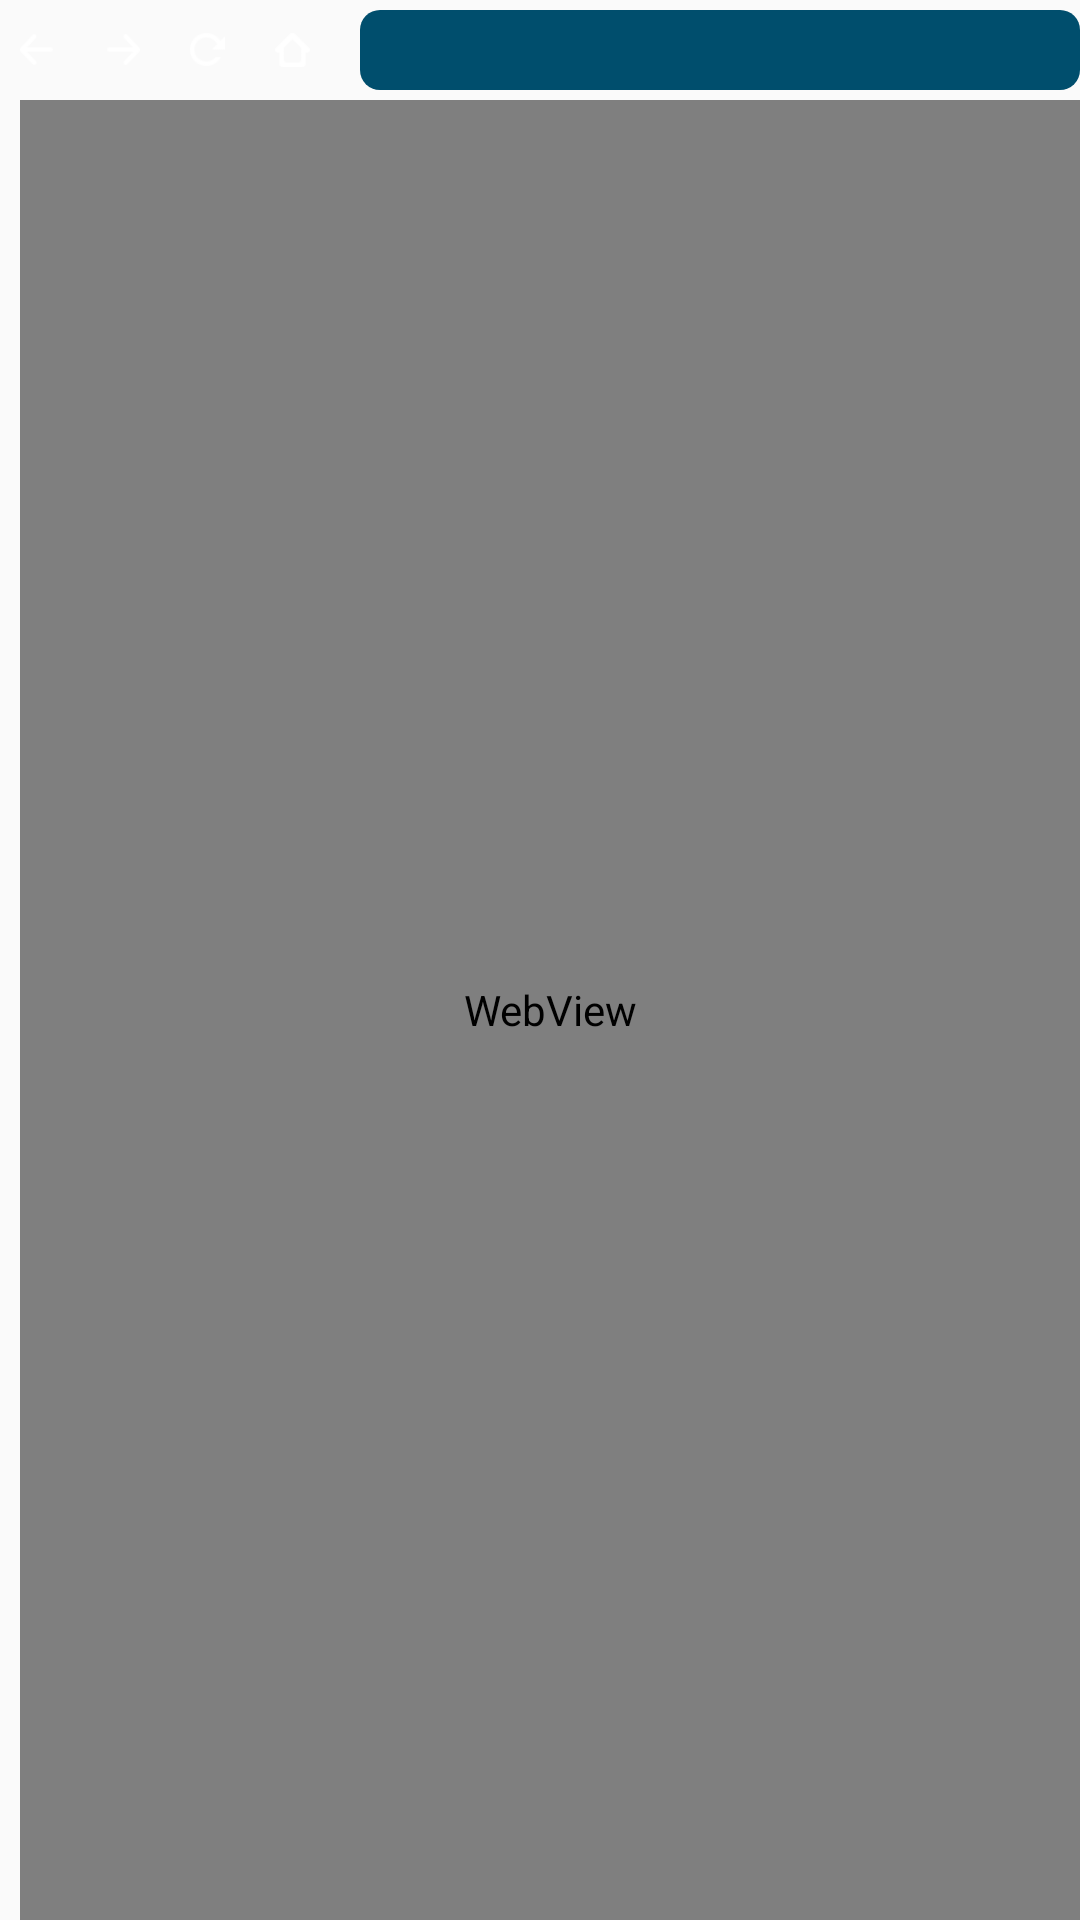

Produce the Android XML layout that renders to this screen, including the resource entries it uses.
<!-- AndroidManifest.xml: application theme AppTheme -->
<!-- res/layout/fragment_page.xml -->
<?xml version="1.0" encoding="utf-8"?>
<LinearLayout xmlns:android="http://schemas.android.com/apk/res/android"
    android:orientation="vertical" android:layout_width="match_parent"
    android:layout_height="match_parent" android:paddingLeft="20px">
<LinearLayout
    android:layout_width="match_parent"
    android:orientation="horizontal"
    android:gravity="center_vertical"
    android:layout_height="100px">
    <ImageView
        android:id="@+id/iv_prev_page"
        android:layout_width="35px"
        android:layout_height="35px"
        android:src="@drawable/icon_pre_page"/>
    <ImageView
        android:id="@+id/iv_next_page"
        android:layout_width="35px"
        android:layout_height="35px"
        android:layout_marginLeft="50px"
        android:layout_marginRight="50px"
        android:src="@drawable/icon_next_page"/>
    <ImageView
        android:id="@+id/iv_refresh_page"
        android:layout_width="35px"
        android:layout_height="35px"
        android:src="@drawable/icon_refresh"/>
    <ImageView
        android:id="@+id/iv_home_page"
        android:layout_width="35px"
        android:layout_height="35px"
        android:layout_marginLeft="50px"
        android:layout_marginRight="50px"
        android:src="@drawable/icon_home"/>
    <EditText
        android:id="@+id/et_page_url"
        android:layout_width="match_parent"
        android:paddingLeft="20px"
        android:paddingEnd="20px"
        android:layout_height="80px"
        android:inputType="textNoSuggestions"
        android:ellipsize="start"
        android:textColor="@color/textSelect"
        android:singleLine="true"
        android:background="@drawable/bg_page_url"
    />
</LinearLayout>
    <WebView
        android:id="@+id/wv_internet"
        android:layout_width="match_parent"
        android:layout_height="match_parent"></WebView>
</LinearLayout>
<!-- resources referenced by this layout -->
<resources>
  <color name="textSelect">#fff</color>
  <!-- drawable bg_page_url (drawable) -->
  <?xml version="1.0" encoding="utf-8"?>
  <layer-list xmlns:android="http://schemas.android.com/apk/res/android">
  <item>
      <shape android:shape="rectangle">
          <corners android:radius="20px"/>
          <solid android:color="#004e6d"/>
      </shape>
  </item>
  
  </layer-list>
  <!-- drawable icon_home: png bitmap (drawable, 1202 bytes) -->
  <!-- drawable icon_next_page: png bitmap (drawable, 1277 bytes) -->
  <!-- drawable icon_pre_page: png bitmap (drawable, 1295 bytes) -->
  <!-- drawable icon_refresh: png bitmap (drawable, 1381 bytes) -->
  <style name="AppTheme" parent="Base.Theme.AppCompat.Light.DarkActionBar">
          
          <item name="colorPrimary">@color/colorPrimary</item>
          <item name="colorPrimaryDark">@color/colorPrimaryDark</item>
          <item name="colorAccent">@color/colorAccent</item>
      </style>
  <color name="colorPrimary">#8c7cb9</color>
  <color name="colorPrimaryDark">#303F9F</color>
  <color name="colorAccent">#FF4081</color>
</resources>
